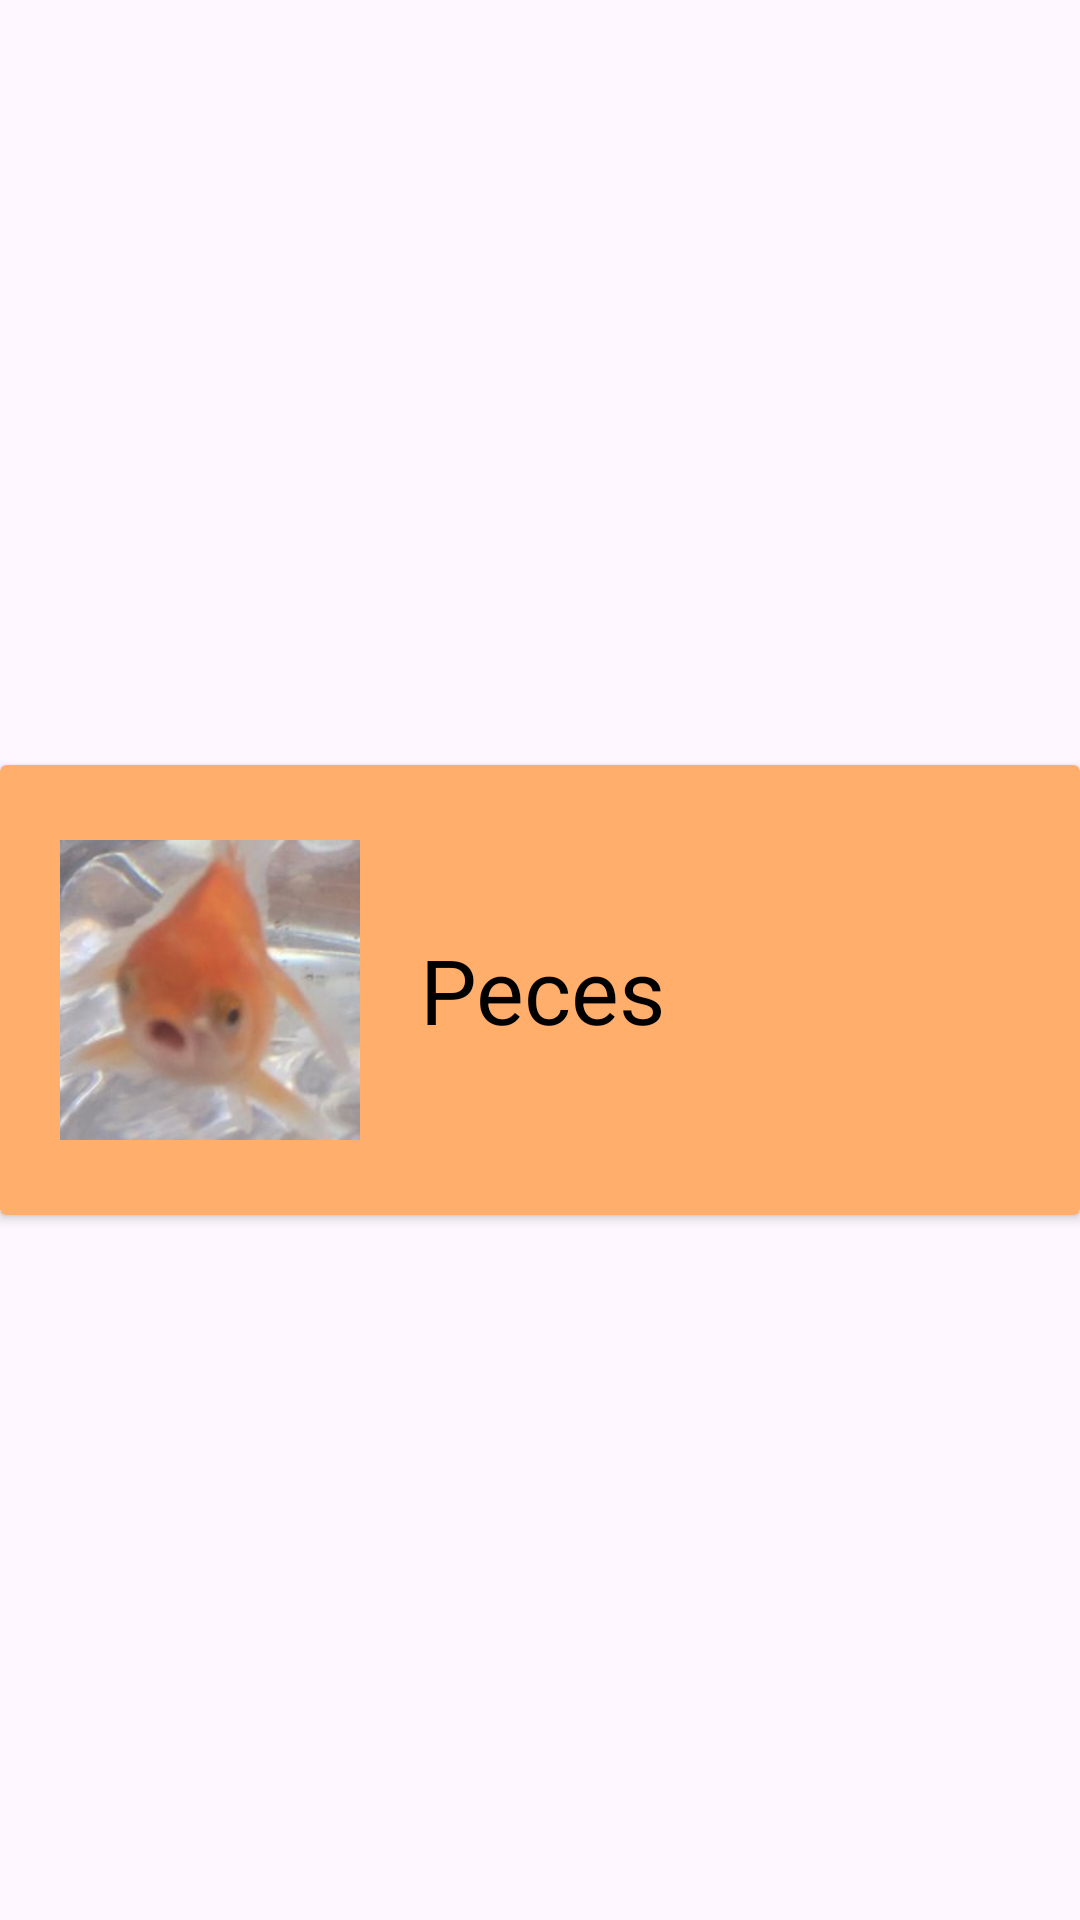

Write the Android layout XML for this screen, with the resource values it uses.
<!-- AndroidManifest.xml: application theme Theme.MrStalin01 -->
<!-- res/layout/card_peces.xml -->
<?xml version="1.0" encoding="utf-8"?>
<androidx.constraintlayout.widget.ConstraintLayout xmlns:android="http://schemas.android.com/apk/res/android"
    xmlns:app="http://schemas.android.com/apk/res-auto"
    xmlns:tools="http://schemas.android.com/tools"
    android:id="@+id/main"
    android:layout_width="match_parent"
    android:layout_height="wrap_content"
    tools:context=".mainfr.peces">


    <androidx.cardview.widget.CardView
        android:id="@+id/autenticaTarjeta"
        android:layout_width="match_parent"
        android:layout_height="150dp"
        android:layout_marginTop="20dp"
        android:backgroundTint="@color/orange"
        app:layout_constraintBottom_toBottomOf="parent"
        app:layout_constraintEnd_toEndOf="parent"
        app:layout_constraintStart_toStartOf="parent"
        app:layout_constraintTop_toTopOf="parent">

        <LinearLayout
            android:layout_width="match_parent"
            android:layout_height="match_parent"
            android:orientation="horizontal"
            >

            <ImageView
                android:id="@+id/image"
                android:layout_gravity="center"
                android:layout_margin="20dp"
                android:layout_width="100dp"
                android:layout_height="match_parent"
                android:layout_marginLeft="15dp"
                android:src="@drawable/pez"
                />

            <TextView
                android:id="@+id/text"
                android:layout_gravity="center"
                android:layout_width="match_parent"
                android:layout_height="wrap_content"
                android:layout_marginRight="20dp"
                android:text="Peces"
                android:textColor="@color/black"
                android:textSize="30dp"
                />
        </LinearLayout>
    </androidx.cardview.widget.CardView>
</androidx.constraintlayout.widget.ConstraintLayout>
<!-- resources referenced by this layout -->
<resources>
  <color name="black">#000000</color>
  <color name="orange">#ffae6c</color>
  <!-- drawable pez: png bitmap (drawable, 7194 bytes) -->
  <style name="Theme.MrStalin01" parent="Base.Theme.MrStalin01" />
  <style name="Base.Theme.MrStalin01" parent="Theme.Material3.DayNight.NoActionBar">
          
          
      </style>
</resources>
